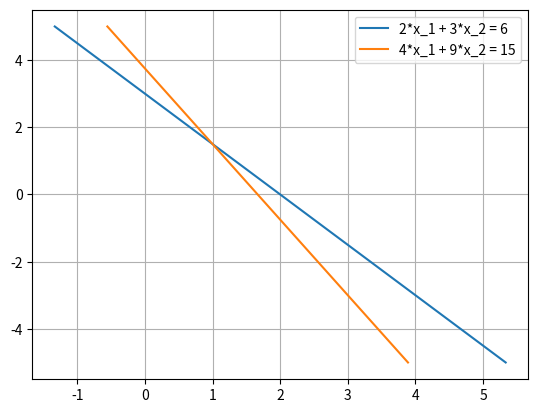

Write Python code to recreate this figure.
import matplotlib.pyplot as plt
import numpy as np


d = 6
d_1 = 9
d_2 = 6
x_1 = d_1 / d
x_2 = d_2 / d
print(x_1, x_2)


x_2 = np.linspace(-5, 5, 100)
x_1 = (6 - 2 * x_2) / 3

plt.plot(x_1, x_2, label='2*x_1 + 3*x_2 = 6')


x_2 = np.linspace(-5, 5, 100)
x_1 = (15 - 4 * x_2) / 9

plt.plot(x_1, x_2, label='4*x_1 + 9*x_2 = 15')

plt.legend()
plt.grid()
plt.show()


